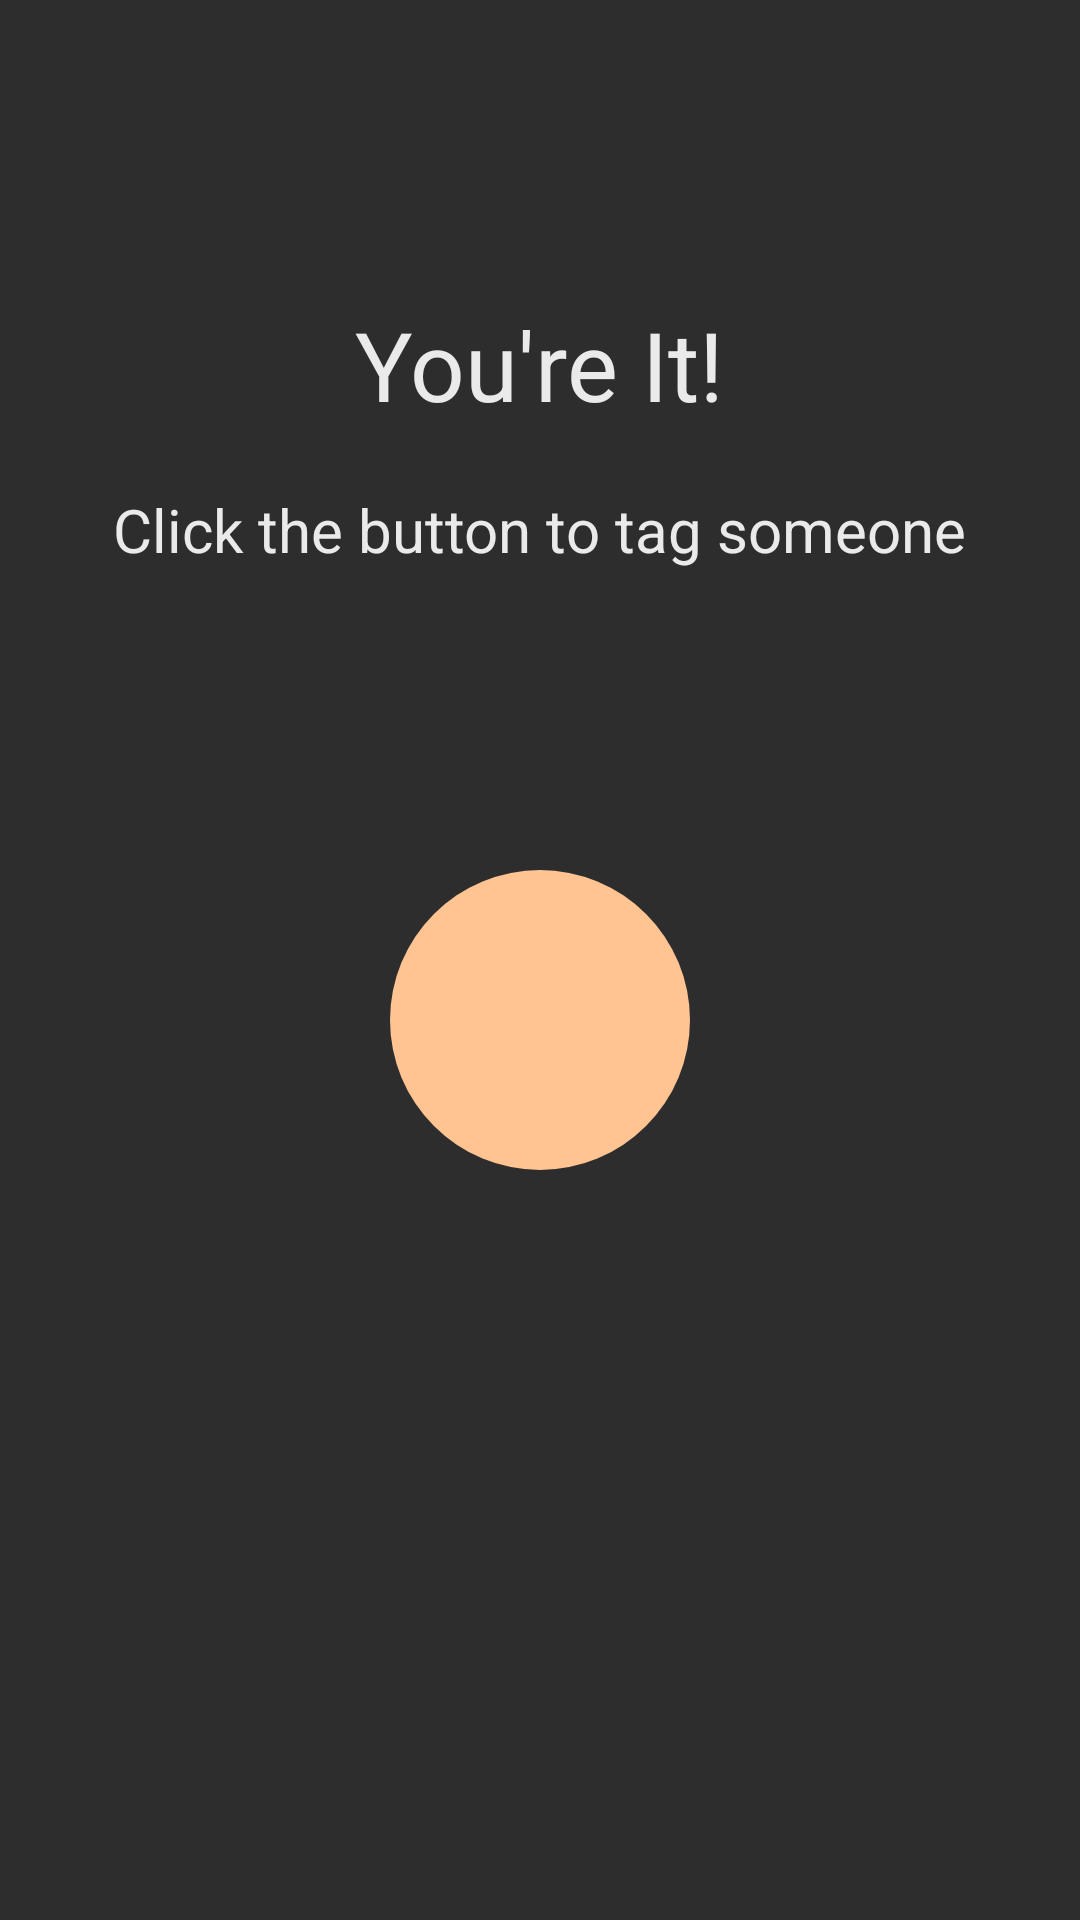

Reconstruct the res/layout file that produces this screen, plus the resources it refers to.
<!-- AndroidManifest.xml: application theme Base.Theme.FinalProject -->
<!-- res/layout/fragment_main_nfc.xml -->
<?xml version="1.0" encoding="utf-8"?>
<FrameLayout xmlns:android="http://schemas.android.com/apk/res/android"
    xmlns:app="http://schemas.android.com/apk/res-auto"
    xmlns:tools="http://schemas.android.com/tools"
    android:layout_width="match_parent"
    android:layout_height="match_parent"
    tools:context=".Fragments.MainNFCFragment">

    <LinearLayout
        android:layout_width="match_parent"
        android:layout_height="match_parent"
        android:orientation="vertical">

        <TextView
            android:id="@+id/tvHeadline"
            android:layout_width="wrap_content"
            android:layout_height="wrap_content"
            android:text="You're It!"
            android:textSize="32sp"
            android:layout_gravity="center"
            android:layout_marginTop="100dp"/>
        <TextView
            android:layout_width="wrap_content"
            android:layout_height="wrap_content"
            android:text="Click the button to tag someone"
            android:textSize="20sp"
            android:layout_gravity="center"
            android:layout_marginTop="20dp"/>


        <ImageButton
            android:id="@+id/ibConnect"
            android:layout_width="100dp"
            android:layout_height="100dp"
            android:background="@drawable/background_nfc_idle"
            android:layout_gravity="center"
            android:layout_marginTop="100dp"
            />

    </LinearLayout>


</FrameLayout>
<!-- resources referenced by this layout -->
<resources>
  <!-- drawable background_nfc_idle (drawable) -->
  <?xml version="1.0" encoding="utf-8"?>
  <shape xmlns:android="http://schemas.android.com/apk/res/android"
      android:shape="oval">
      <solid android:color="@color/action"/>
  </shape>
  <style name="Base.Theme.FinalProject" parent="Theme.Material3.DayNight.NoActionBar">
          
          <item name="colorPrimary">@color/action</item>
          <item name="colorPrimaryDark">@color/fillPrimary</item>
          <item name="android:windowBackground">@color/fillPrimary</item>
          <item name="colorOnPrimary">@color/fillPrimary</item>
          <item name="colorPrimaryContainer">@color/fillPrimary</item>
          <item name="colorSecondaryContainer">@color/fillSecondary</item>
          <item name="colorSecondary">@color/secondary</item>
          <item name="colorAccent">@color/action</item>
          <item name="fontFamily">@font/alegreya_sans</item>
          <item name="android:textColor">@color/primary</item>
      </style>
  <color name="action">#FFC491</color>
  <color name="fillPrimary">#2D2D2D</color>
  <color name="fillSecondary">#424242</color>
  <color name="secondary">#AAAAAA</color>
  <color name="primary">#EAEAEA</color>
</resources>
